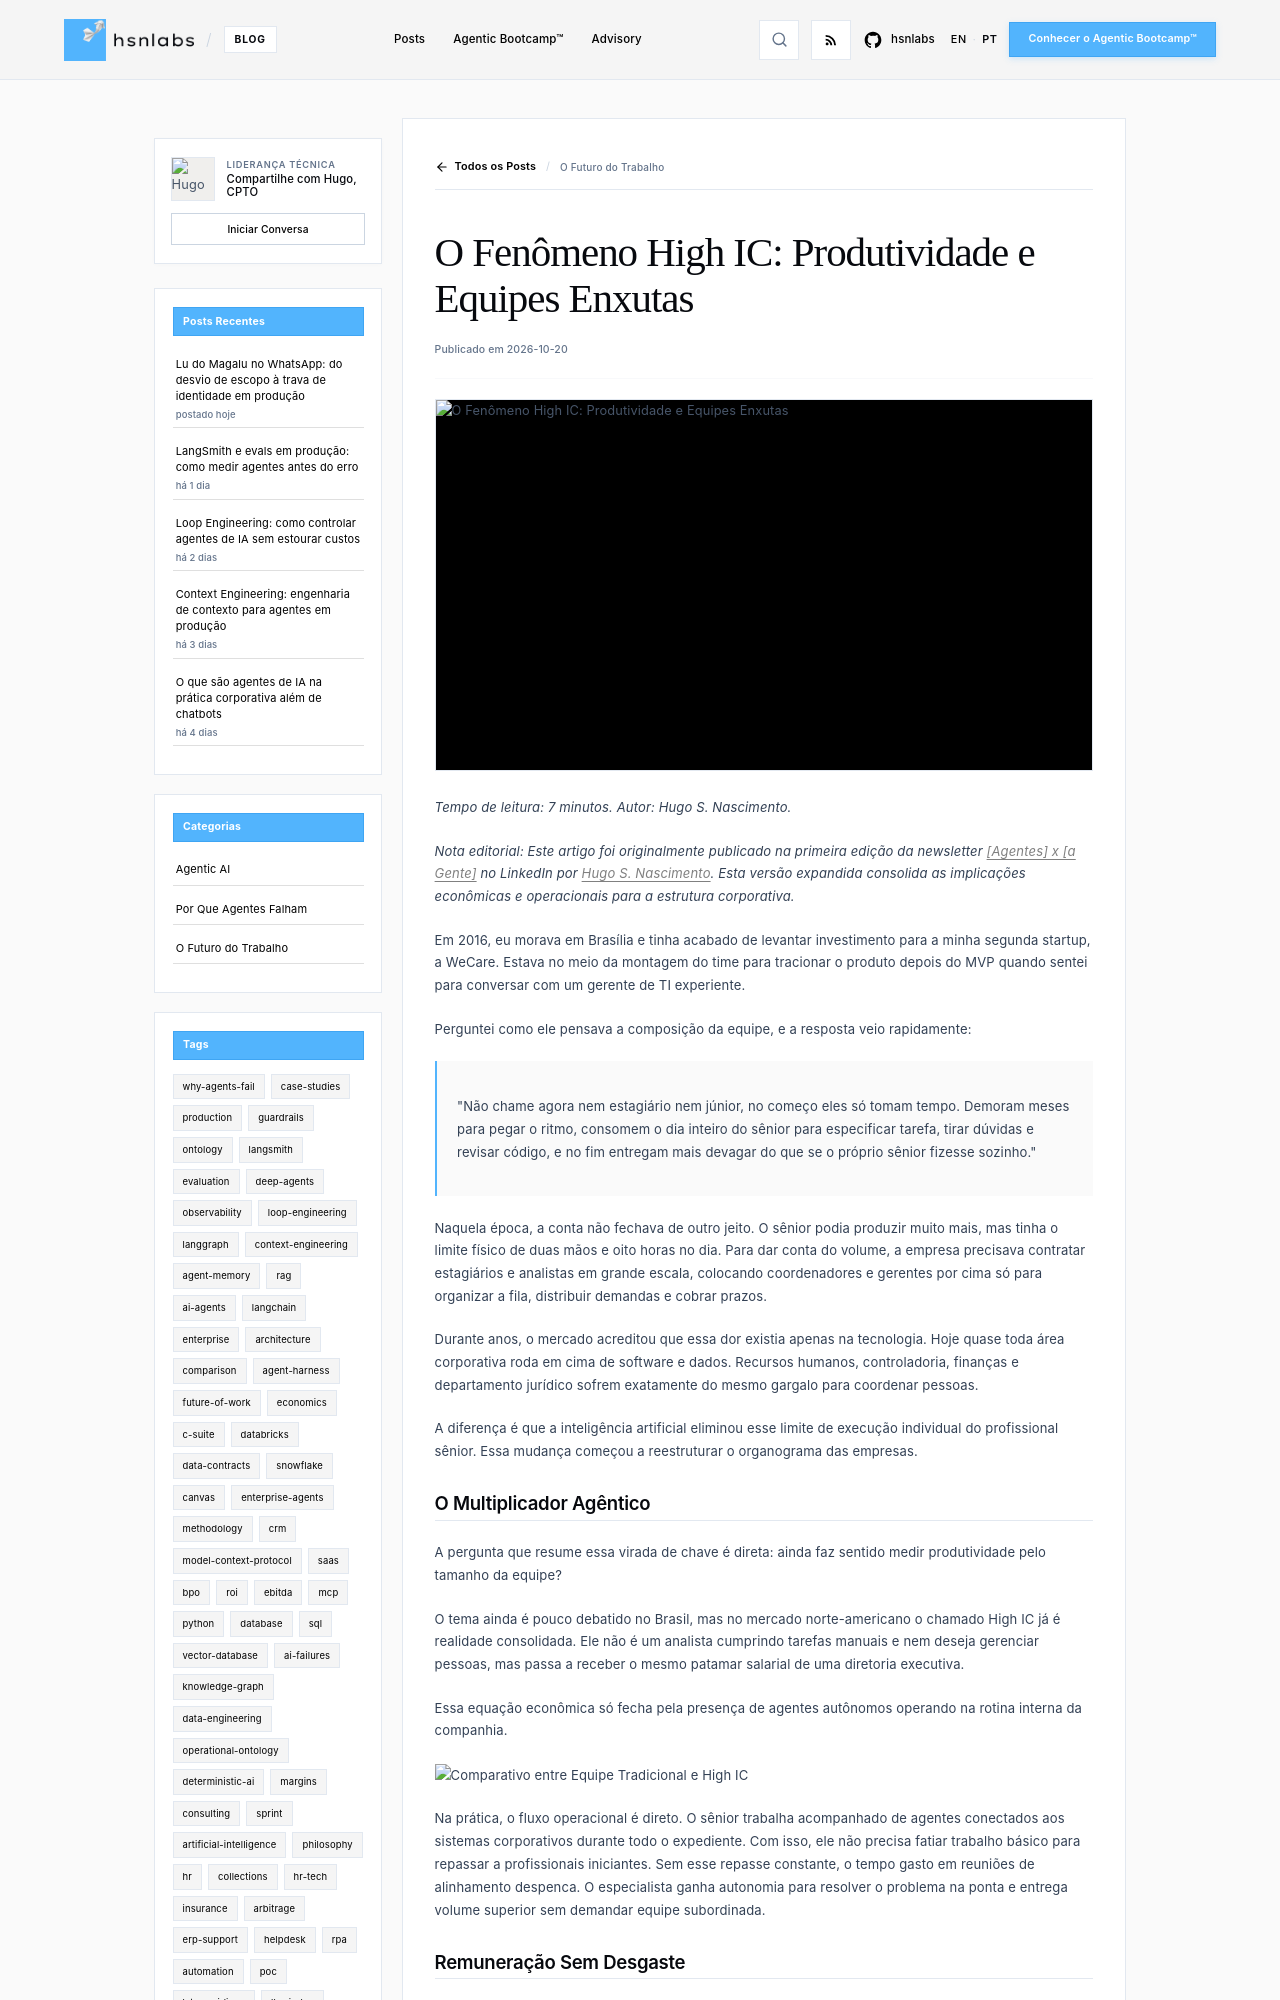

repository: hsnlabs-ai/blog · page: pt/post/o-fenomeno-high-ic/index.html · generator: mkdocs

---
title: 'O Fenômeno High IC: Produtividade e Equipes Enxutas'
date: '2026-10-20'
category: Future of Work
tags:
  - future-of-work
  - economics
  - c-suite
  - ai-agents
description: 'Por que medir capacidade operacional pelo tamanho da equipe perdeu o sentido com a chegada dos agentes de inteligência artificial corporativos.'
author: Hugo S. Nascimento
image: assets/images/posts/the-high-ic-phenomenon/cover.webp
---

*Tempo de leitura: 7 minutos. Autor: Hugo S. Nascimento.*

<!-- more -->

*Nota editorial: Este artigo foi originalmente publicado na primeira edição da newsletter <a href="https://www.linkedin.com/newsletters/agentes-x-a-gente-7397999984089935872">[Agentes] x [a Gente]</a> no LinkedIn por <a href="https://www.linkedin.com/in/hugosoaresnascimento/">Hugo S. Nascimento</a>. Esta versão expandida consolida as implicações econômicas e operacionais para a estrutura corporativa.*

Em 2016, eu morava em Brasília e tinha acabado de levantar investimento para a minha segunda startup, a WeCare. Estava no meio da montagem do time para tracionar o produto depois do MVP quando sentei para conversar com um gerente de TI experiente.

Perguntei como ele pensava a composição da equipe, e a resposta veio rapidamente:

> "Não chame agora nem estagiário nem júnior, no começo eles só tomam tempo. Demoram meses para pegar o ritmo, consomem o dia inteiro do sênior para especificar tarefa, tirar dúvidas e revisar código, e no fim entregam mais devagar do que se o próprio sênior fizesse sozinho."

Naquela época, a conta não fechava de outro jeito. O sênior podia produzir muito mais, mas tinha o limite físico de duas mãos e oito horas no dia. Para dar conta do volume, a empresa precisava contratar estagiários e analistas em grande escala, colocando coordenadores e gerentes por cima só para organizar a fila, distribuir demandas e cobrar prazos.

Durante anos, o mercado acreditou que essa dor existia apenas na tecnologia. Hoje quase toda área corporativa roda em cima de software e dados. Recursos humanos, controladoria, finanças e departamento jurídico sofrem exatamente do mesmo gargalo para coordenar pessoas.

A diferença é que a inteligência artificial eliminou esse limite de execução individual do profissional sênior. Essa mudança começou a reestruturar o organograma das empresas.

## O Multiplicador Agêntico

A pergunta que resume essa virada de chave é direta: ainda faz sentido medir produtividade pelo tamanho da equipe?

O tema ainda é pouco debatido no Brasil, mas no mercado norte-americano o chamado High IC já é realidade consolidada. Ele não é um analista cumprindo tarefas manuais e nem deseja gerenciar pessoas, mas passa a receber o mesmo patamar salarial de uma diretoria executiva.

Essa equação econômica só fecha pela presença de agentes autônomos operando na rotina interna da companhia.

<img src="../../../assets/images/posts/the-high-ic-phenomenon/comparativo-equipe-tradicional-vs-high-ic.webp" alt="Comparativo entre Equipe Tradicional e High IC" loading="lazy">

Na prática, o fluxo operacional é direto. O sênior trabalha acompanhado de agentes conectados aos sistemas corporativos durante todo o expediente. Com isso, ele não precisa fatiar trabalho básico para repassar a profissionais iniciantes. Sem esse repasse constante, o tempo gasto em reuniões de alinhamento despenca. O especialista ganha autonomia para resolver o problema na ponta e entrega volume superior sem demandar equipe subordinada.
